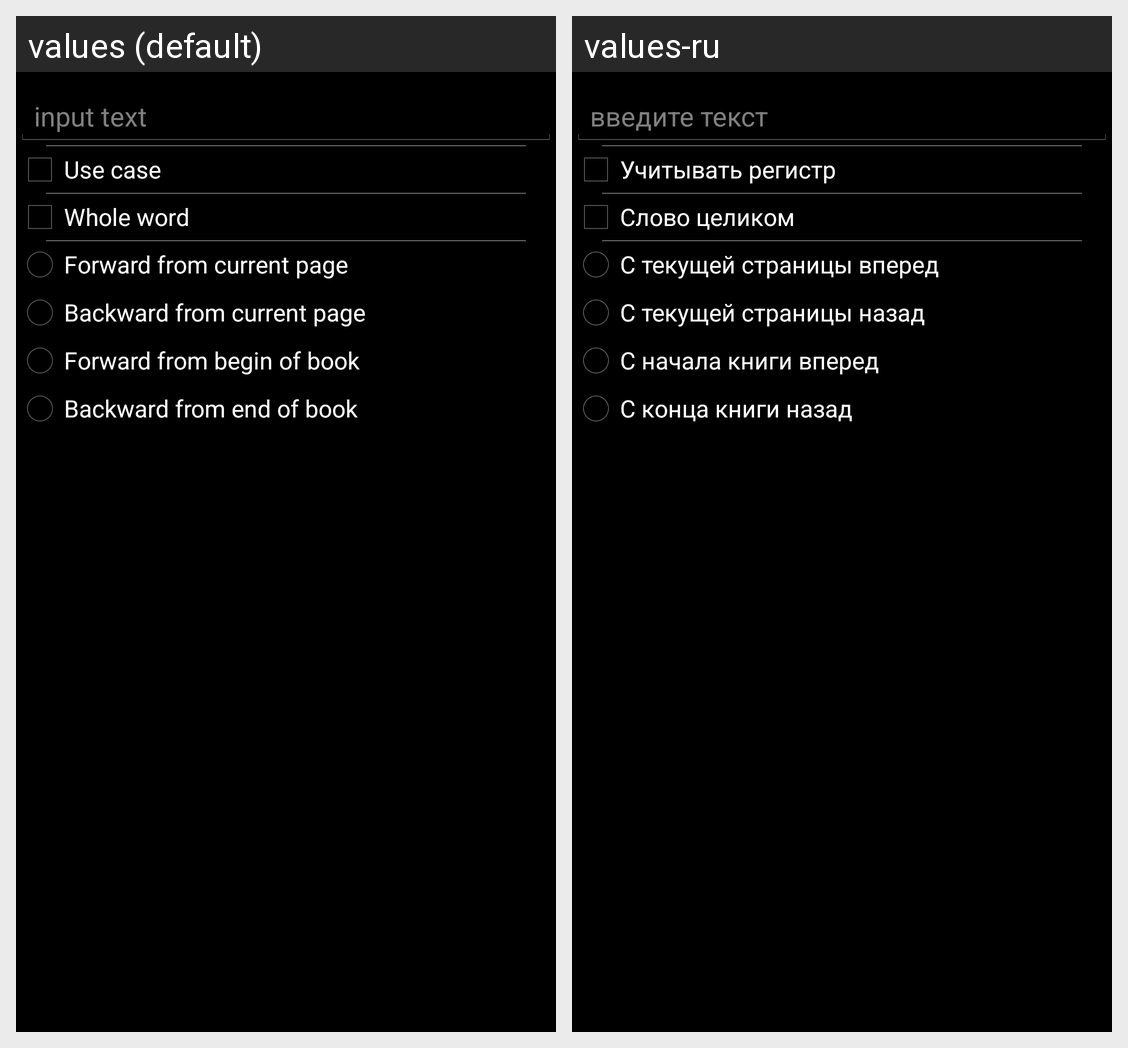

Translations of the strings shown on this Android screen, per locale in the grid:
Android screen res/layout/search_dialog.xml rendered under 2 locales, left to right: values (default), values-ru. Device: Nexus 5 (rendered at 1080×1920; each locale shown at half size, 540×960, under a caption strip naming it); theme android:Theme.Holo.NoActionBar.
Strings drawn on this screen, with the default value and each locale's value (text and hints the layout hard-codes, and strings that could not be matched under every locale, appear in the picture but are not listed):

find_text
  values: input text
  values-ru: введите текст

case_sensitive
  values: Use case
  values-ru: Учитывать регистр

whole_word
  values: Whole word
  values-ru: Слово целиком

forward_from_current
  values: Forward from current page
  values-ru: С текущей страницы вперед

backward_from_current
  values: Backward from current page
  values-ru: С текущей страницы назад

forward_from_begin
  values: Forward from begin of book
  values-ru: С начала книги вперед

backward_from_end
  values: Backward from end of book
  values-ru: С конца книги назад
